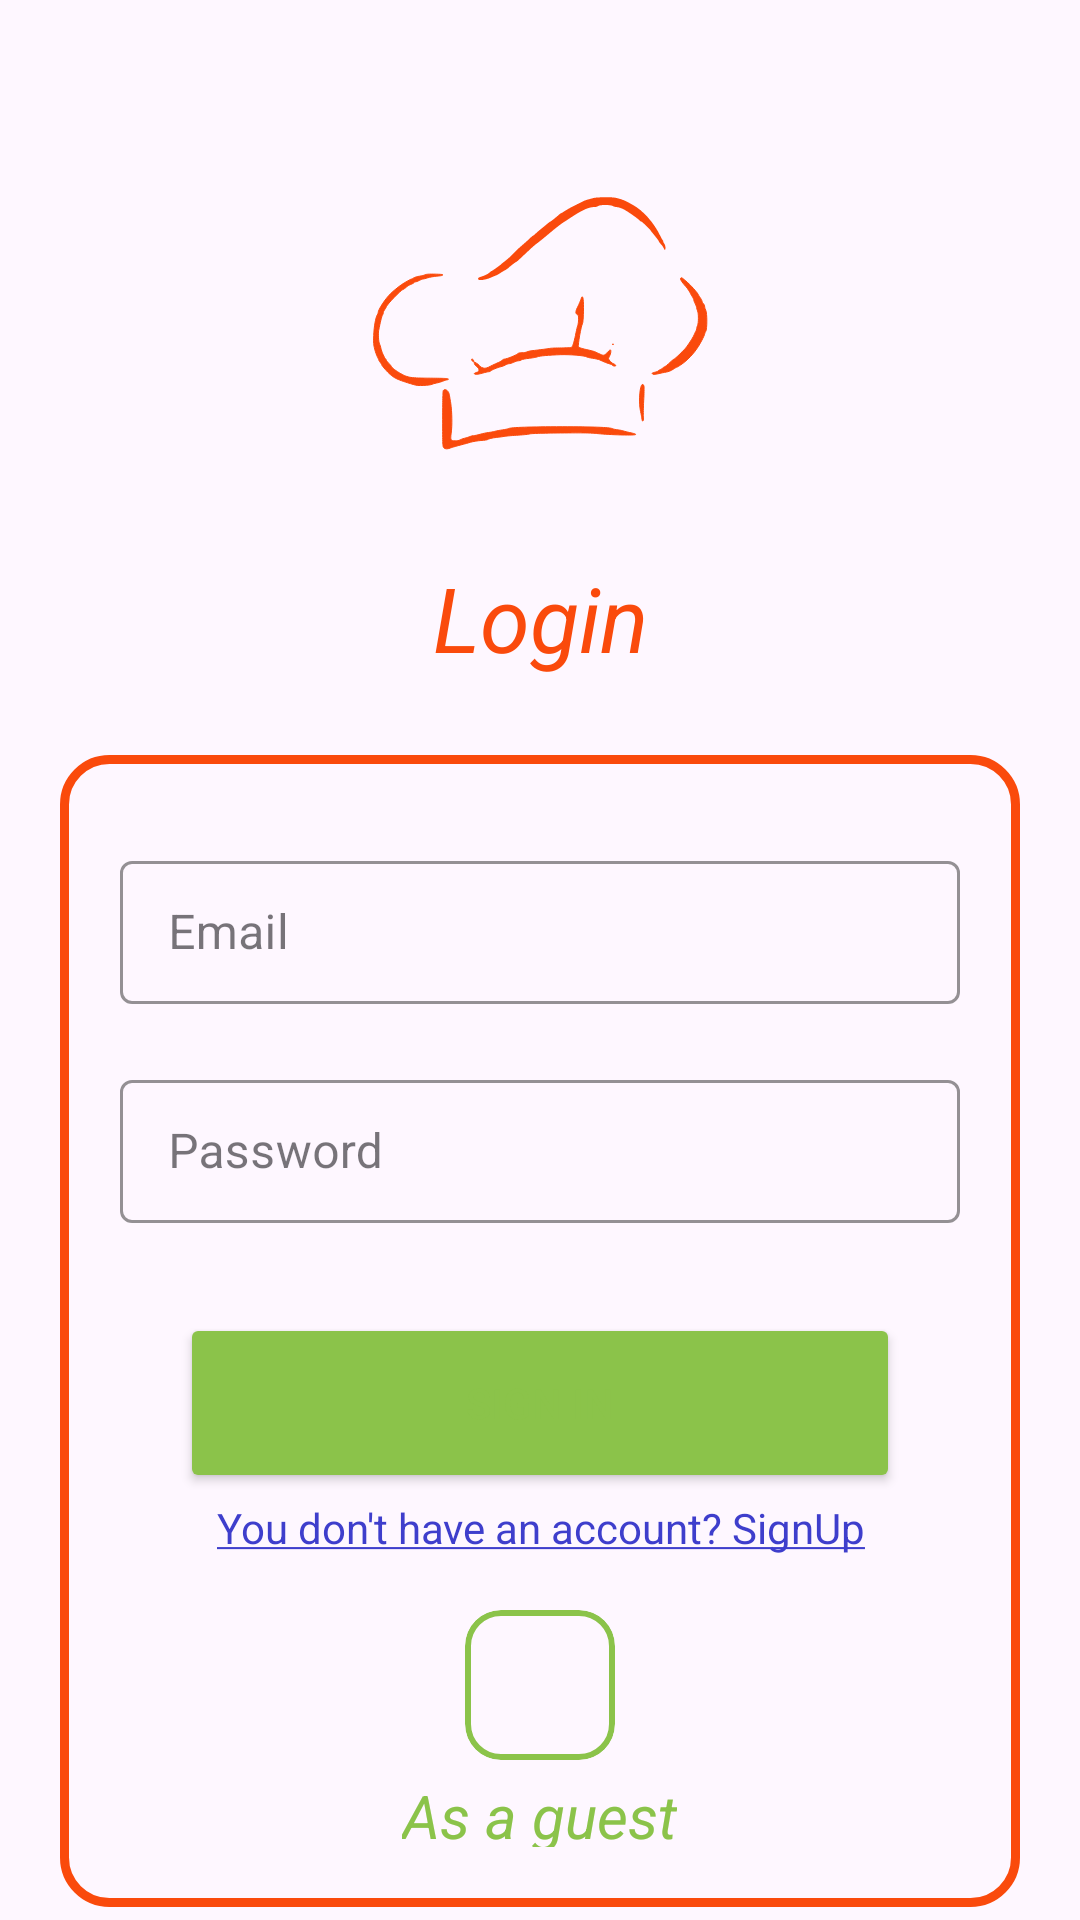

This screen was rendered from an Android layout file. Write that file and the resources it references.
<!-- AndroidManifest.xml: application theme Theme.FoodPlanner -->
<!-- res/layout/fragment_login.xml -->
<?xml version="1.0" encoding="utf-8"?>
<androidx.constraintlayout.widget.ConstraintLayout xmlns:android="http://schemas.android.com/apk/res/android"
    xmlns:app="http://schemas.android.com/apk/res-auto"
    xmlns:tools="http://schemas.android.com/tools"
    android:layout_width="match_parent"
    android:layout_height="match_parent">
    <ImageView
        android:id="@+id/chef_ic"
        android:layout_width="0dp"
        android:layout_height="0dp"
        app:layout_constraintWidth_percent=".4"
        app:layout_constraintHeight_percent=".29"
        app:layout_constraintTop_toTopOf="parent"
        app:layout_constraintStart_toStartOf="parent"
        app:layout_constraintEnd_toEndOf="parent"
        android:src="@drawable/chef_icon"
        />
    <TextView
        android:id="@+id/register_tv"
        android:layout_width="wrap_content"
        android:layout_height="wrap_content"
        app:layout_constraintTop_toBottomOf="@id/chef_ic"
        app:layout_constraintStart_toStartOf="parent"
        app:layout_constraintEnd_toEndOf="parent"
        android:text="@string/login"
        style="@style/TitleText"
        />
    <com.google.android.material.internal.BaselineLayout
        android:id="@+id/baseline2"
        android:layout_width="match_parent"
        android:layout_height="0dp"
        app:layout_constraintTop_toBottomOf="@id/register_tv"
        app:layout_constraintStart_toStartOf="parent"
        android:orientation="vertical"
        app:layout_constraintHeight_percent=".04"
        />
    <ScrollView
        android:layout_width="match_parent"
        android:layout_height="0dp"
        app:layout_constraintTop_toBottomOf="@id/baseline2"
        app:layout_constraintHeight_percent=".6"
        android:layout_marginBottom="10dp"
        android:paddingHorizontal="20dp"
        android:orientation="vertical"
        android:background="@drawable/border_bg"
        android:layout_marginHorizontal="20dp"
        android:paddingTop="20dp"
        android:paddingBottom="20dp"
        >
        <LinearLayout
            android:layout_width="match_parent"
            android:layout_height="wrap_content"
            android:orientation="vertical"

            >
            <com.google.android.material.textfield.TextInputLayout
                android:id="@+id/email_input_layout"
                style="@style/Widget.MaterialComponents.TextInputLayout.OutlinedBox.Dense"
                android:layout_width="match_parent"
                android:layout_height="wrap_content"
                android:layout_marginTop="10dp"
                app:boxStrokeColor="#8BC34A"
                >
                <EditText
                    android:id="@+id/email_et"
                    android:layout_width="match_parent"
                    android:layout_height="match_parent"
                    android:hint="@string/email"
                    />
            </com.google.android.material.textfield.TextInputLayout>
            <com.google.android.material.textfield.TextInputLayout
                android:id="@+id/pass_input_layout"
                style="@style/Widget.MaterialComponents.TextInputLayout.OutlinedBox.Dense"
                android:layout_width="match_parent"
                android:layout_height="wrap_content"
                android:layout_marginTop="20dp"
                app:boxStrokeColor="#8BC34A"
                >
                <EditText
                    android:id="@+id/pass_et"
                    android:layout_width="match_parent"
                    android:layout_height="match_parent"
                    android:hint="@string/password"
                    android:inputType="textPassword"
                    />
            </com.google.android.material.textfield.TextInputLayout>
            <Button
                android:id="@+id/sign_in_btn"
                android:layout_width="match_parent"
                android:layout_height="60dp"
                android:layout_marginTop="30dp"
                android:layout_marginHorizontal="20dp"
                android:text="@string/sign_in"
                android:textColor="#8BC34A"
                android:backgroundTint="#8BC34A"
                app:boxStrokeColor="#8BC34A"
                />
            <TextView
                android:id="@+id/have_account_tv"
                android:layout_width="match_parent"
                android:layout_height="wrap_content"
                android:text="@string/you_don_t_have_an_account_signup"
                android:gravity="center_horizontal"
                android:layout_marginTop="2dp"
                android:textColor="@color/blue"
                android:layout_marginBottom="10dp"
                />
            <com.google.android.material.card.MaterialCardView
                android:layout_width="wrap_content"
                android:layout_height="wrap_content"
                android:layout_gravity="center"
                app:strokeWidth="2dp"
                app:strokeColor="#8BC34A"
                android:layout_marginTop="8dp"

                >
                <ImageView
                    android:id="@+id/google_img"
                    android:layout_width="40dp"
                    android:layout_height="40dp"
                    android:src="@drawable/google"
                   android:layout_margin="5dp"
                    />

            </com.google.android.material.card.MaterialCardView>
            <TextView
                android:id="@+id/guest_tv"
                android:layout_width="wrap_content"
                android:layout_height="wrap_content"
                android:text="@string/as_a_guest"
                android:layout_gravity="center"
                android:textStyle="italic"
                android:textSize="20sp"
                android:textColor="#8BC34A"
                android:layout_marginTop="5dp"
                />

        </LinearLayout>
    </ScrollView>

</androidx.constraintlayout.widget.ConstraintLayout>
<!-- resources referenced by this layout -->
<resources>
  <color name="blue">#3E3ECC</color>
  <!-- drawable border_bg (drawable) -->
  <?xml version="1.0" encoding="utf-8"?>
  <shape xmlns:android="http://schemas.android.com/apk/res/android">
      <corners android:radius="15dp"/>
      <stroke android:color="@color/orange" android:width="3dp"/>
  </shape>
  <!-- drawable chef_icon: vector/xml drawable (drawable, 7576 chars, omitted) -->
  <string name="as_a_guest">As a guest</string>
  <string name="email">Email</string>
  <string name="login">Login</string>
  <string name="password">Password</string>
  <string name="sign_in">Sign In</string>
  <string name="you_don_t_have_an_account_signup"><u>You don\'t have an account? SignUp</u></string>
  <style name="TitleText">
          <item name="android:textSize">30sp</item>
          <item name="android:textStyle">italic</item>
          <item name="android:textColor">@color/orange</item>
      </style>
  <style name="Theme.FoodPlanner" parent="Base.Theme.FoodPlanner" />
  <color name="orange">#FA4A0C</color>
  <style name="Base.Theme.FoodPlanner" parent="Theme.Material3.DayNight">
          <item name="colorPrimary">@color/orange</item>
          
          
      </style>
</resources>
